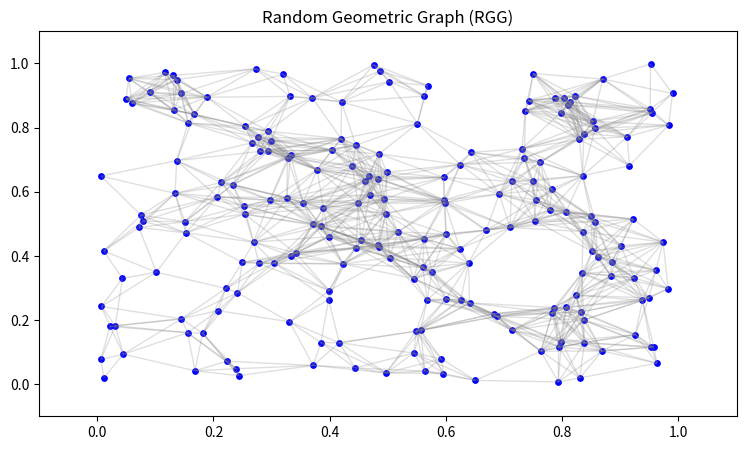

Write the Python code that produced this figure.
# Generate RGG
# https://en.wikipedia.org/wiki/Random_geometric_graph
# [redacted]
# 21 May 2025

import random
import math
from collections import namedtuple
import matplotlib.pyplot as plt
from matplotlib.collections import LineCollection

# ---------------------------------------------------------

Point = namedtuple("Point", ["x", "y"])

def rnd():
  return round(random.random(), 4)

# ---------------------------------------------------------

def generate_RGG(n=200, rad=0.15):
  """ Generate RGG
      Returns:
        node list [(x,y), ...]  x and y are coords
        edge list [(u,v), ...]  u and v are node indices
  """
  nodes = []
  for _ in range(n):
    cp = Point(rnd(), rnd())
    nodes.append(cp)
  edges = []
  for i in range(n):
    a = nodes[i]
    for j in range(i+1, n):
      b = nodes[j]
      dist = math.dist((a.x, a.y), (b.x, b.y))
      if dist <= rad:
        edges.append((i, j))
  return nodes, edges

def plot_graph(nodes, edges):
  """ Plot graph with matplotlib
  """
  fig, ax = plt.subplots(figsize=(9, 5))

  # plot edges
  lines = []
  for ep in edges:
    x1, y1 = nodes[ep[0]]
    x2, y2 = nodes[ep[1]]
    lines.append([(x1, y1), (x2, y2)]) 
  ax.add_collection(LineCollection(lines, colors='gray', alpha=0.25, linewidths=1))
  
  # plot nodes
  x, y = zip(*nodes)
  ax.scatter(x, y, c='blue', s=15)
  
  ax.set(xlim=(-0.1, 1.1), ylim=(-0.1, 1.1), title="Random Geometric Graph (RGG)")
  plt.grid(False)
  plt.show()

# ---------------------------------------------------------

nodes, edges = generate_RGG(200)
#print("nodes: ", nodes)
#print("edges: ", edges)
plot_graph(nodes, edges)
